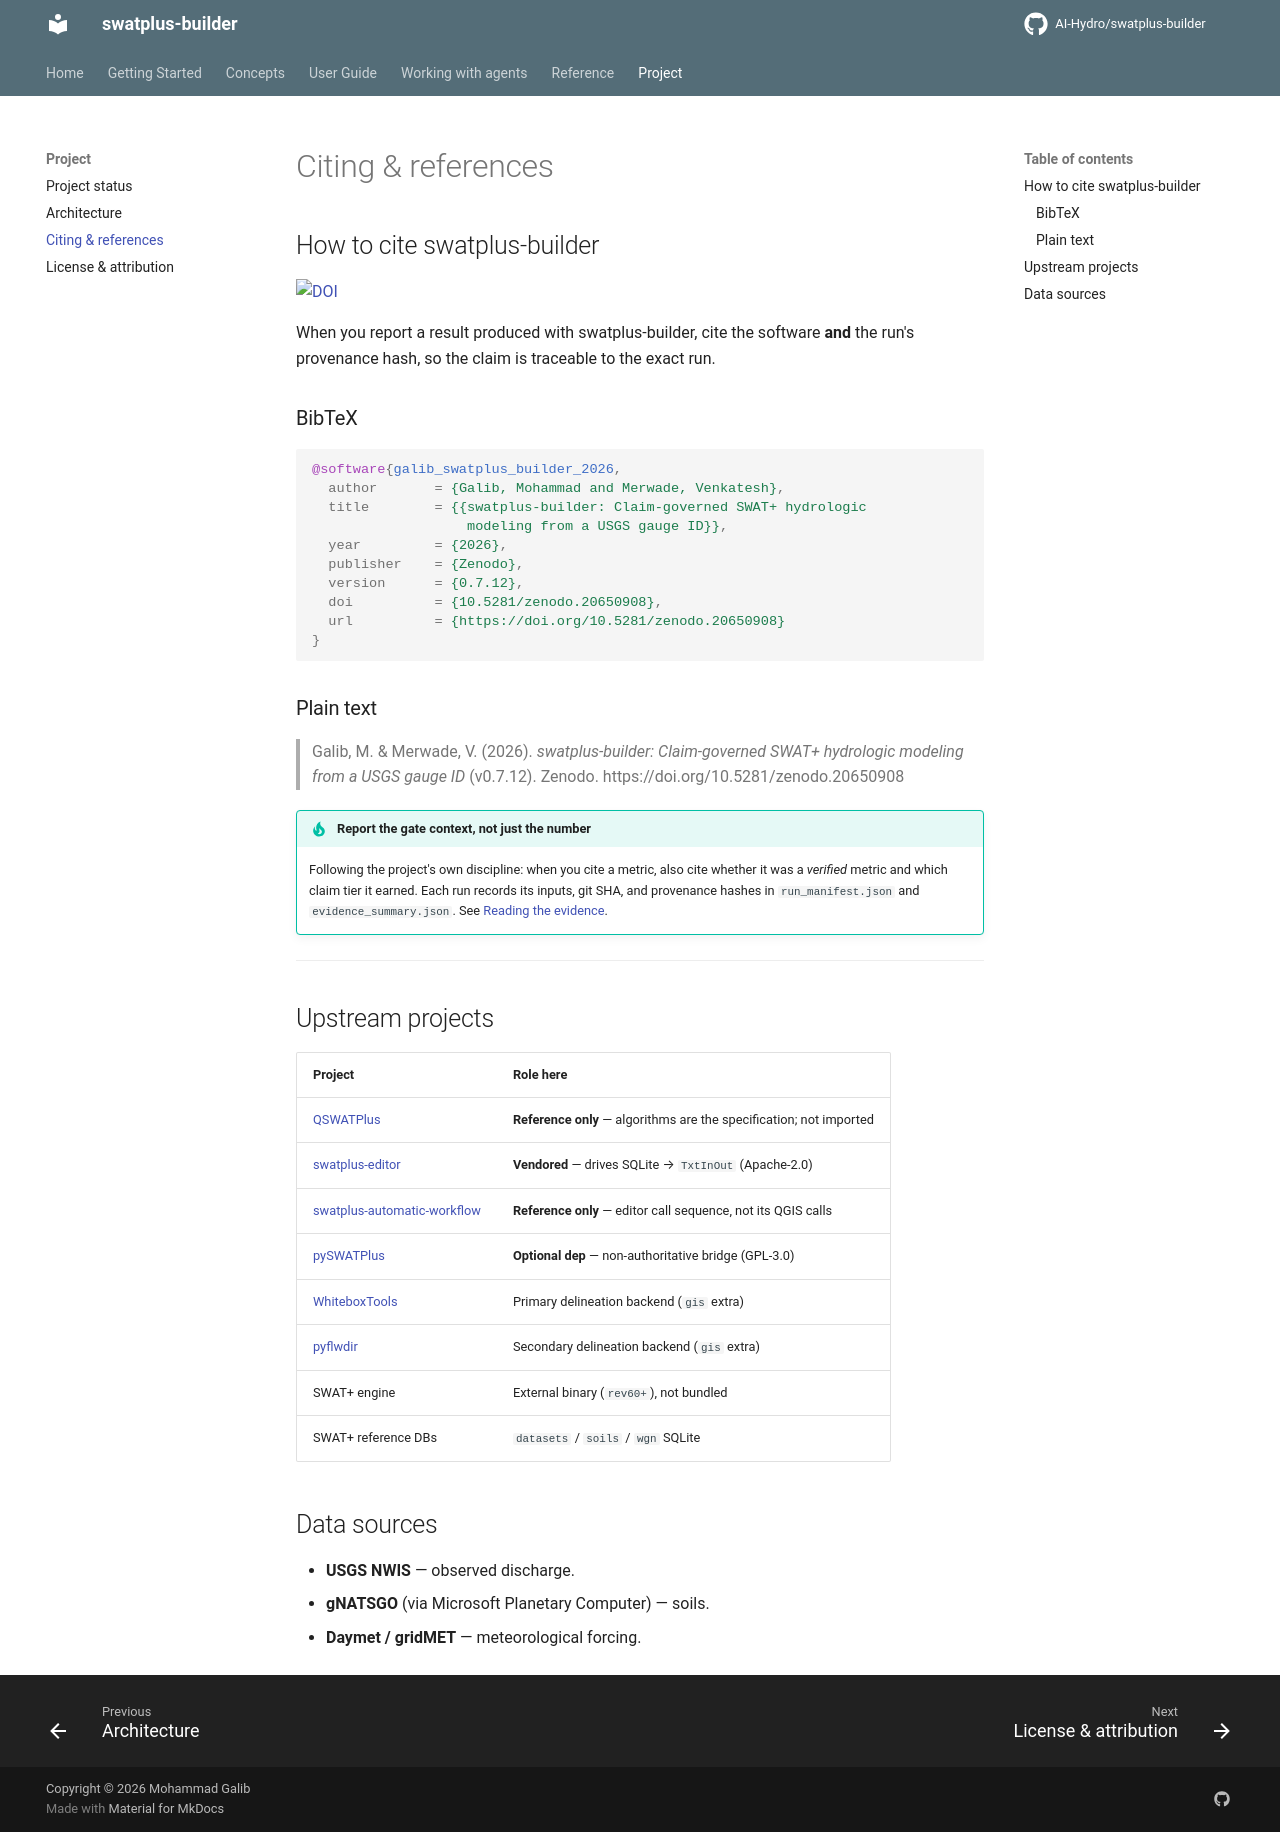

repository: AI-Hydro/swatplus-builder · page: project/citing/index.html · generator: mkdocs

# Citing & references

## How to cite swatplus-builder

[![DOI](https://zenodo.org/badge/DOI/10.5281/zenodo.20650908.svg)](https://doi.org/10.5281/zenodo.20650908)

When you report a result produced with swatplus-builder, cite the software
**and** the run's provenance hash, so the claim is traceable to the exact run.

### BibTeX

```bibtex
@software{galib_swatplus_builder_2026,
  author       = {Galib, Mohammad and Merwade, Venkatesh},
  title        = {{swatplus-builder: Claim-governed SWAT+ hydrologic
                   modeling from a USGS gauge ID}},
  year         = {2026},
  publisher    = {Zenodo},
  version      = {0.7.12},
  doi          = {10.5281/zenodo.20650908},
  url          = {https://doi.org/10.5281/zenodo.20650908}
}
```

### Plain text

> Galib, M. & Merwade, V. (2026). *swatplus-builder: Claim-governed SWAT+
> hydrologic modeling from a USGS gauge ID* (v0.7.12). Zenodo.
> https://doi.org/10.5281/zenodo.20650908

!!! tip "Report the gate context, not just the number"
    Following the project's own discipline: when you cite a metric, also cite
    whether it was a *verified* metric and which claim tier it earned. Each run
    records its inputs, git SHA, and provenance hashes in `run_manifest.json`
    and `evidence_summary.json`. See [Reading the evidence](../guide/reading-evidence.md).

---

## Upstream projects

| Project | Role here |
|---|---|
| [QSWATPlus](https://github.com/swat-model/QSWATPlus) | **Reference only** — algorithms are the specification; not imported |
| [swatplus-editor](https://github.com/swat-model/swatplus-editor) | **Vendored** — drives SQLite → `TxtInOut` (Apache-2.0) |
| [swatplus-automatic-workflow](https://github.com/celray/swatplus-automatic-workflow) | **Reference only** — editor call sequence, not its QGIS calls |
| [pySWATPlus](https://github.com/swat-model/pySWATPlus) | **Optional dep** — non-authoritative bridge (GPL-3.0) |
| [WhiteboxTools](https://github.com/jblindsay/whitebox-tools) | Primary delineation backend (`gis` extra) |
| [pyflwdir](https://github.com/Deltares/pyflwdir) | Secondary delineation backend (`gis` extra) |
| SWAT+ engine | External binary (`rev60+`), not bundled |
| SWAT+ reference DBs | `datasets` / `soils` / `wgn` SQLite |

## Data sources

- **USGS NWIS** — observed discharge.
- **gNATSGO** (via Microsoft Planetary Computer) — soils.
- **Daymet / gridMET** — meteorological forcing.
